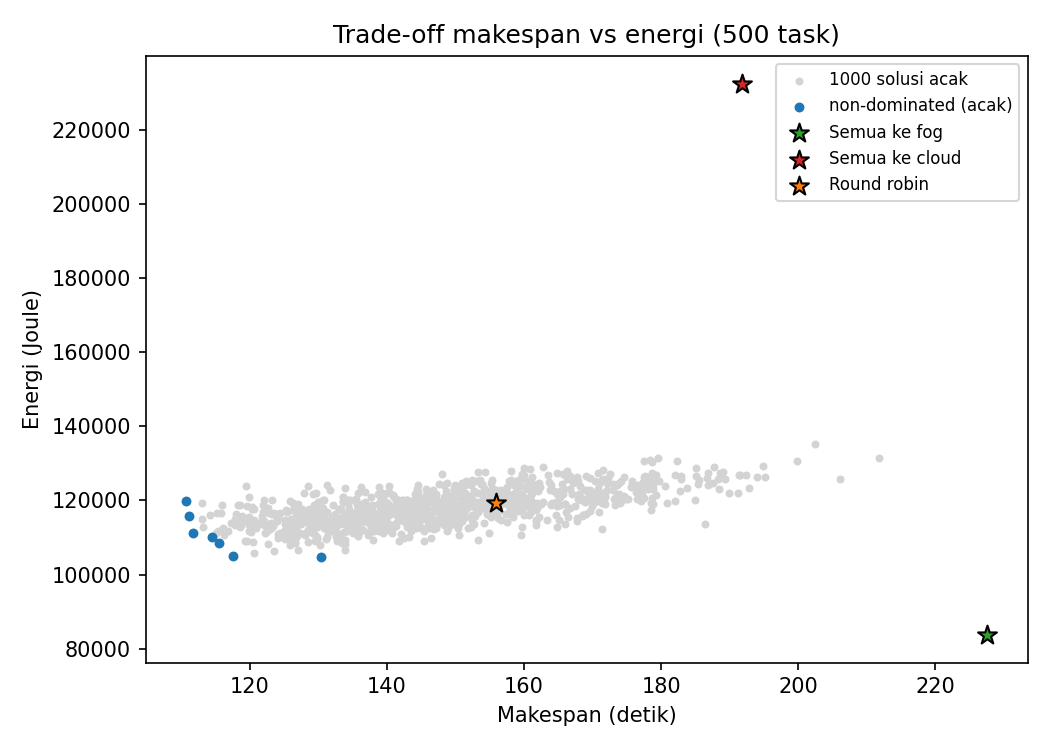

The table this chart was drawn from, first rows:
Baseline, Makespan (s), Energi (J)
Semua ke fog, 227.6, 83685
Semua ke cloud, 191.8, 232503
Round robin, 155.8, 119221
Acak (rata-rata), 147.7, 118091
Acak (terbaik makespan), 110.6, 119863
Acak (terbaik energi), 130.3, 104698
